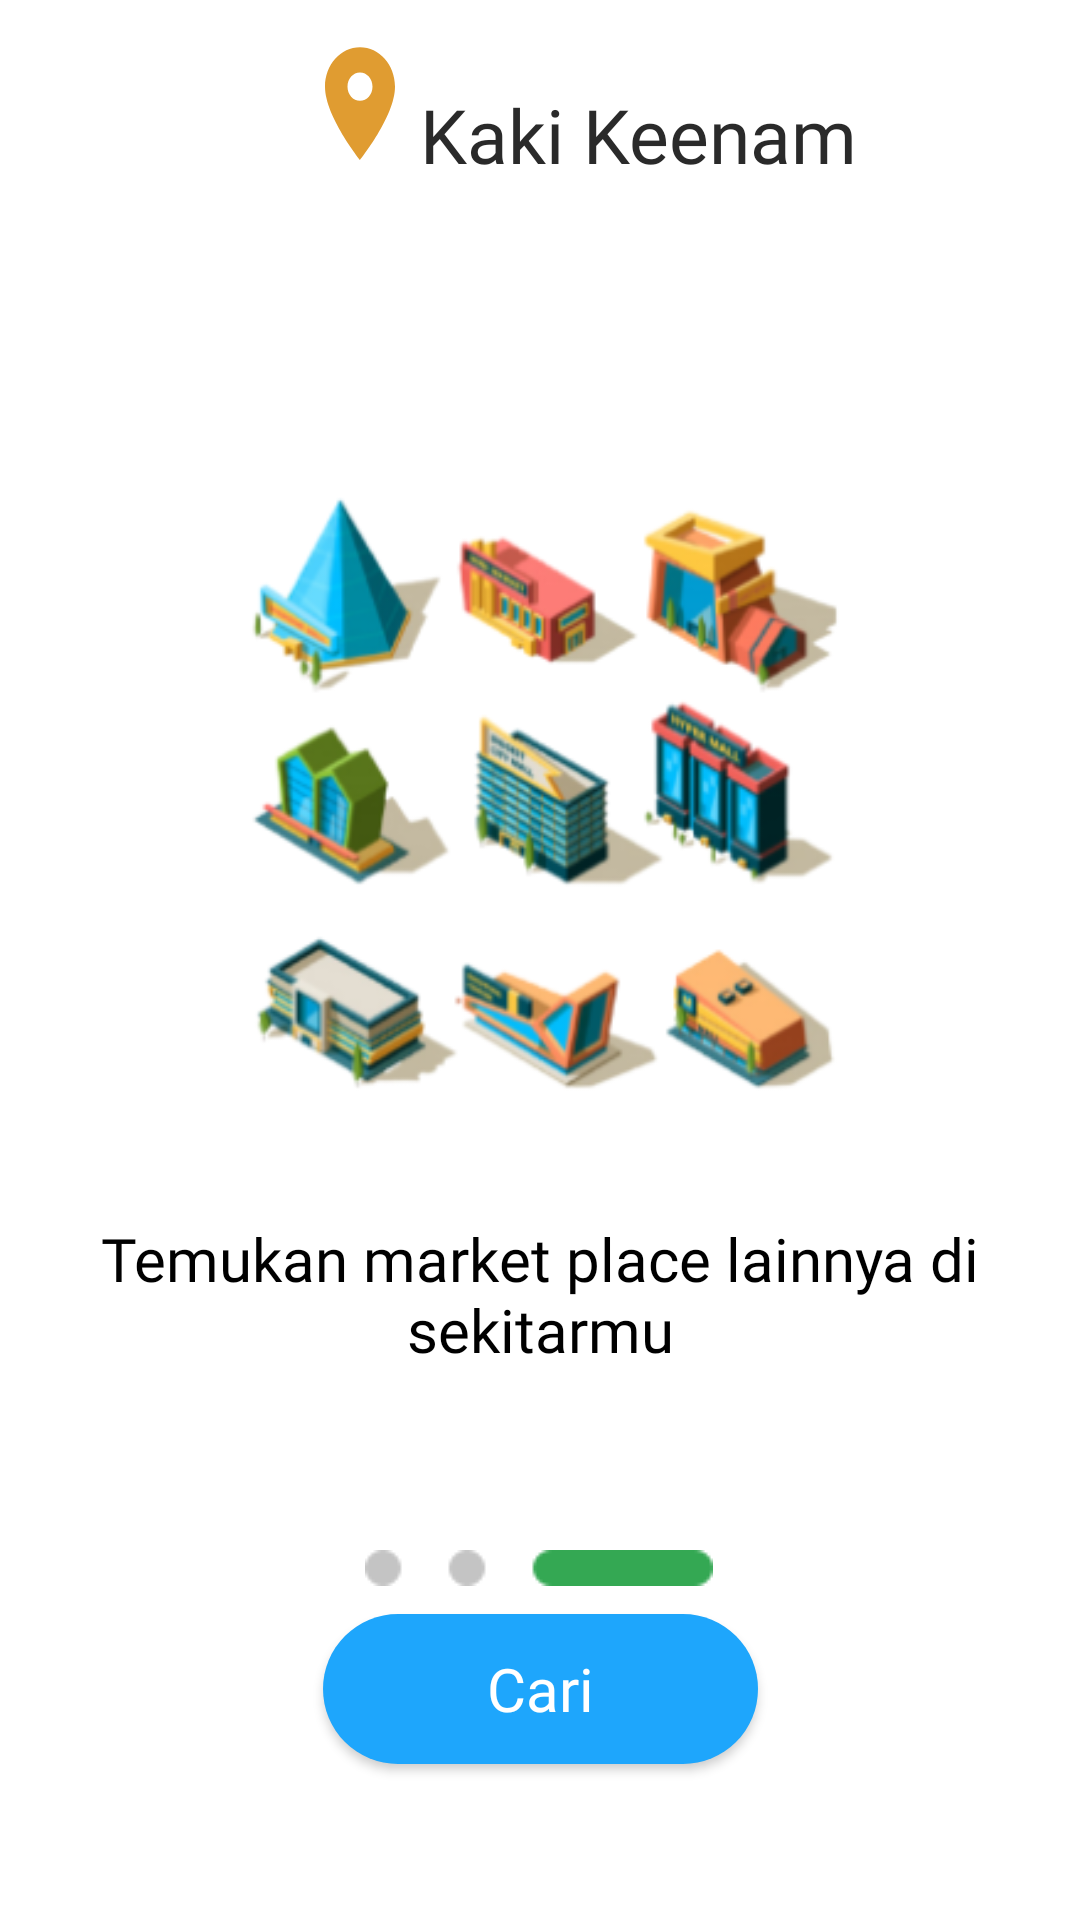

Here is an Android app screen rendered from its layout file. Give the layout XML and the strings, colors and styles it references.
<!-- AndroidManifest.xml: application theme Theme.KakiLima -->
<!-- res/layout/fragment_third_screen.xml -->
<?xml version="1.0" encoding="utf-8"?>
<androidx.constraintlayout.widget.ConstraintLayout xmlns:android="http://schemas.android.com/apk/res/android"
    xmlns:tools="http://schemas.android.com/tools"
    android:layout_width="match_parent"
    android:layout_height="match_parent"
    xmlns:app="http://schemas.android.com/apk/res-auto"
    tools:context=".onboarding.screen.ThirdScreenFragment">

    <ImageButton
        android:id="@+id/back"
        android:layout_width="wrap_content"
        android:layout_height="wrap_content"
        android:layout_marginStart="16dp"
        android:layout_marginTop="26dp"
        android:background="@drawable/ic_back_arrow"
        app:layout_constraintStart_toStartOf="parent"
        app:layout_constraintTop_toTopOf="parent"
        android:contentDescription="@string/image"
        android:layout_marginLeft="16dp" />

    <ImageView
        android:id="@+id/imageView"
        android:layout_width="40dp"
        android:layout_height="45dp"
        android:layout_marginStart="100dp"
        android:layout_marginLeft="120dp"
        android:layout_marginTop="12dp"
        android:background="@drawable/ic_location"
        android:contentDescription="@string/image"
        app:layout_constraintStart_toStartOf="parent"
        app:layout_constraintTop_toTopOf="parent" />

    <TextView
        android:id="@+id/textView3"
        android:layout_width="wrap_content"
        android:layout_height="wrap_content"
        android:layout_marginTop="28dp"
        android:fontFamily="@font/segoegold"
        android:text="@string/kaki_keenam"
        android:textColor="@color/grey_black"
        android:textSize="25sp"
        app:layout_constraintEnd_toEndOf="parent"
        app:layout_constraintHorizontal_bias="0.0"
        app:layout_constraintStart_toEndOf="@+id/imageView"
        app:layout_constraintTop_toTopOf="parent" />

    <ImageView
        android:id="@+id/imageView2"
        android:layout_width="205dp"
        android:layout_height="205dp"
        android:background="@drawable/image3"
        android:contentDescription="@string/image"
        app:layout_constraintBottom_toBottomOf="parent"
        app:layout_constraintEnd_toEndOf="parent"
        app:layout_constraintHorizontal_bias="0.496"
        app:layout_constraintStart_toStartOf="parent"
        app:layout_constraintTop_toTopOf="parent"
        app:layout_constraintVertical_bias="0.37" />

    <TextView
        android:id="@+id/textView"
        android:layout_width="wrap_content"
        android:layout_height="wrap_content"
        android:layout_marginTop="40dp"
        android:fontFamily="@font/segoegold"
        android:gravity="center_horizontal"
        android:text="@string/temukan_market_place_nlainnya_di_sekitarmu"
        android:textAlignment="center"
        android:textColor="@color/black"
        android:textSize="20sp"
        app:layout_constraintEnd_toEndOf="parent"
        app:layout_constraintHorizontal_bias="0.497"
        app:layout_constraintStart_toStartOf="parent"
        app:layout_constraintTop_toBottomOf="@+id/imageView2" />

    <ImageView
        android:id="@+id/imageView3"
        android:layout_width="wrap_content"
        android:layout_height="wrap_content"
        android:layout_marginTop="60dp"
        android:background="@drawable/swipe3"
        android:contentDescription="@string/image"
        app:layout_constraintEnd_toEndOf="parent"
        app:layout_constraintHorizontal_bias="0.498"
        app:layout_constraintStart_toStartOf="parent"
        app:layout_constraintTop_toBottomOf="@+id/textView" />

    <androidx.appcompat.widget.AppCompatButton
        android:id="@+id/search_btn"
        android:layout_width="145dp"
        android:layout_height="50dp"
        android:layout_marginBottom="52dp"
        android:background="@drawable/search_btn"
        android:text="@string/cari"
        android:textAllCaps="false"
        android:textColor="@color/white"
        android:textSize="20sp"
        android:fontFamily="@font/segoegold"
        app:layout_constraintBottom_toBottomOf="parent"
        app:layout_constraintEnd_toEndOf="parent"
        app:layout_constraintStart_toStartOf="parent"/>

</androidx.constraintlayout.widget.ConstraintLayout>
<!-- resources referenced by this layout -->
<resources>
  <color name="black">#FF000000</color>
  <color name="grey_black">#2A2A2A</color>
  <color name="white">#FFFFFFFF</color>
  <!-- drawable ic_location (drawable) -->
  <vector android:height="24dp" android:tint="#E09C31"
      android:viewportHeight="24" android:viewportWidth="24"
      android:width="24dp" xmlns:android="http://schemas.android.com/apk/res/android">
      <path android:fillColor="@android:color/white" android:pathData="M12,2C8.13,2 5,5.13 5,9c0,5.25 7,13 7,13s7,-7.75 7,-13c0,-3.87 -3.13,-7 -7,-7zM12,11.5c-1.38,0 -2.5,-1.12 -2.5,-2.5s1.12,-2.5 2.5,-2.5 2.5,1.12 2.5,2.5 -1.12,2.5 -2.5,2.5z"/>
  </vector>
  <!-- drawable image3: png bitmap (drawable, 79493 bytes) -->
  <!-- drawable search_btn (drawable) -->
  <?xml version="1.0" encoding="utf-8"?>
  <shape xmlns:android="http://schemas.android.com/apk/res/android">
      <solid android:color="@color/search_btn"/>
      <corners android:radius="120dp"/>
  </shape>
  <!-- drawable swipe3: png bitmap (drawable, 529 bytes) -->
  <string name="cari">Cari</string>
  <string name="image">image</string>
  <string name="kaki_keenam">Kaki Keenam</string>
  <string name="temukan_market_place_nlainnya_di_sekitarmu">
          <br>Temukan market place</br>
          <br>lainnya di sekitarmu</br>
      </string>
  <style name="Theme.KakiLima" parent="Theme.MaterialComponents.DayNight.NoActionBar">
          
          <item name="colorPrimary">@color/search_btn</item>
          <item name="colorPrimaryVariant">@color/purple_700</item>
          <item name="colorOnPrimary">@color/white</item>
          
          <item name="colorSecondary">@color/teal_200</item>
          <item name="colorSecondaryVariant">@color/teal_700</item>
          <item name="colorOnSecondary">@color/black</item>
          
          <item name="android:statusBarColor" tools:targetApi="l">?attr/colorPrimaryVariant</item>
          
      </style>
  <color name="search_btn">#1EA6FC</color>
  <color name="purple_700">#1EA6FC</color>
  <color name="teal_200">#FF03DAC5</color>
  <color name="teal_700">#FF018786</color>
</resources>
